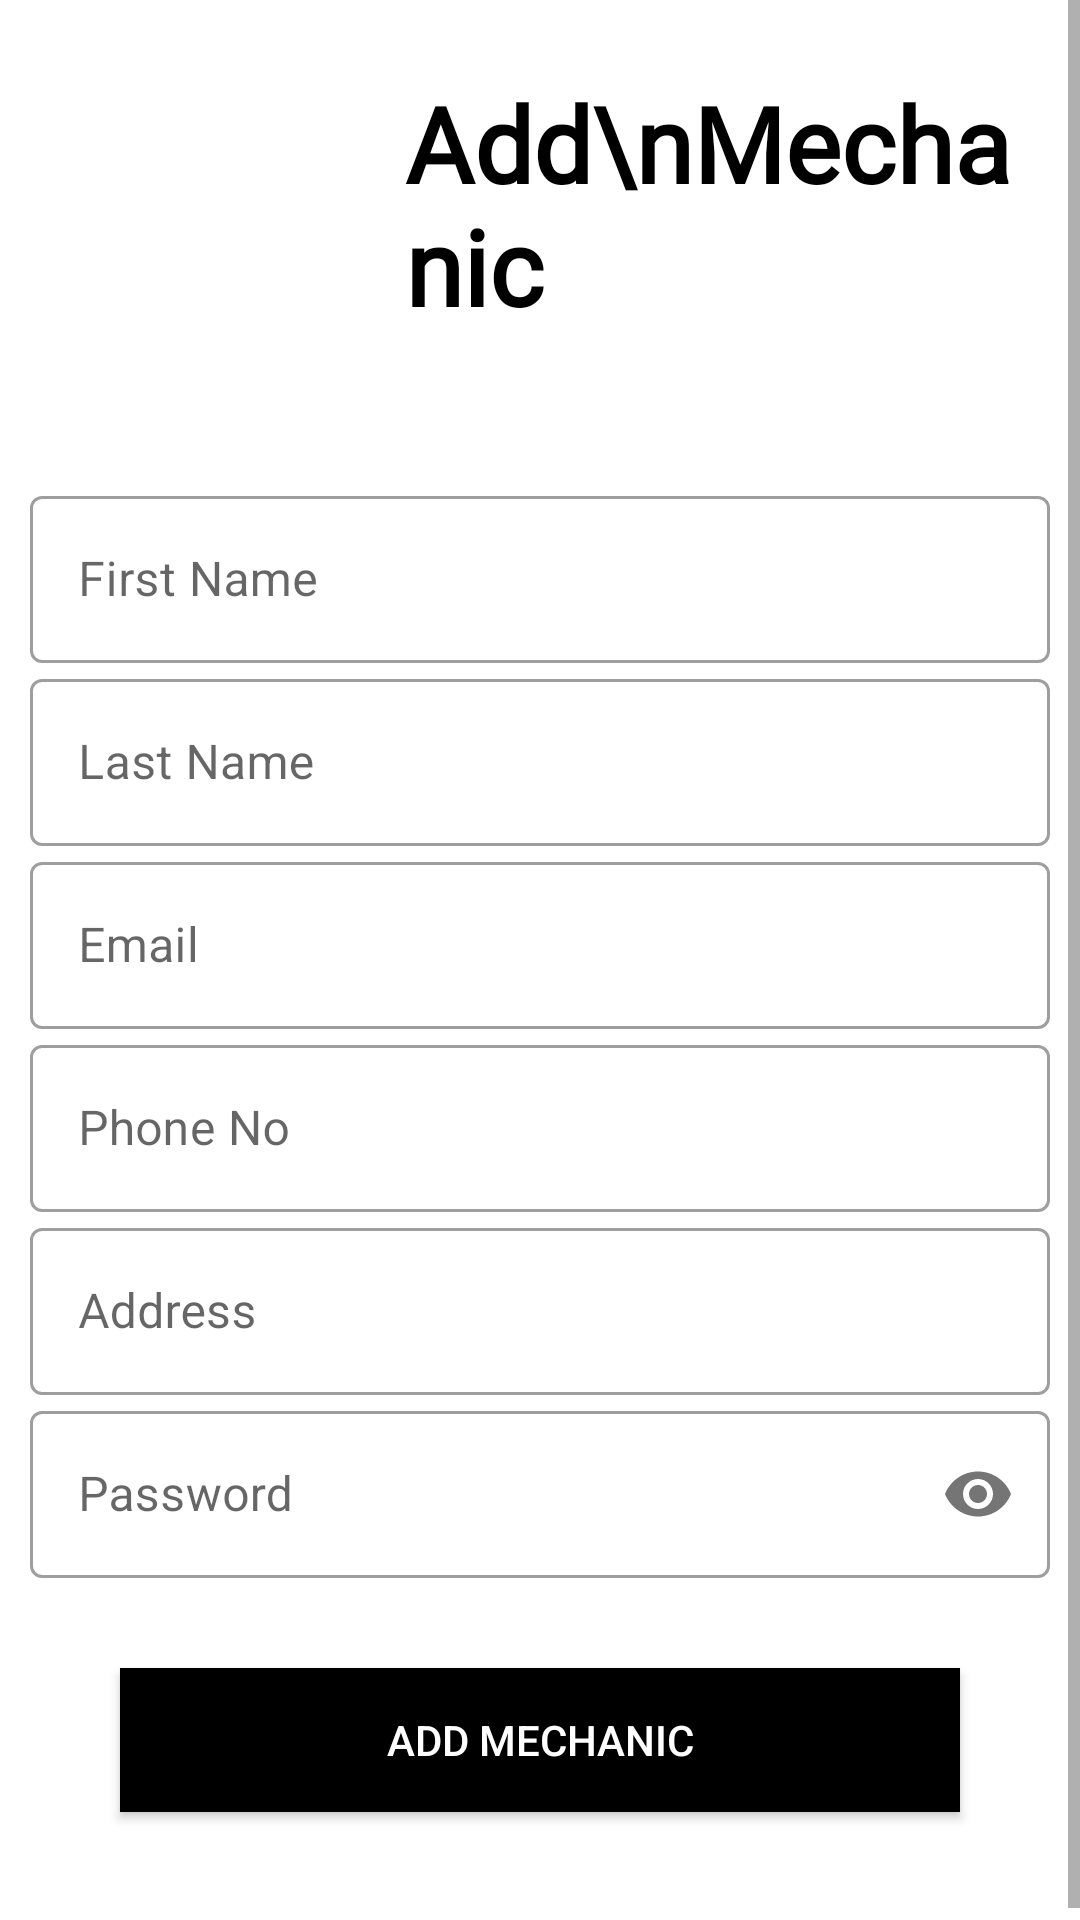

Reconstruct the res/layout file that produces this screen, plus the resources it refers to.
<!-- AndroidManifest.xml: application theme Theme.MyApplication -->
<!-- res/layout/activity_mechanic_register.xml -->
<?xml version="1.0" encoding="utf-8"?>
<androidx.drawerlayout.widget.DrawerLayout xmlns:android="http://schemas.android.com/apk/res/android"
    xmlns:app="http://schemas.android.com/apk/res-auto"
    xmlns:tools="http://schemas.android.com/tools"
    android:layout_width="match_parent"
    android:layout_height="match_parent"
    android:id="@+id/drawer_layout_ninja"
    tools:context="com.manage.app.MechanicRegisterActivity"
    android:fitsSystemWindows="true"
    tools:openDrawer="start">






    <ScrollView
        tools:context="com.manage.app.UserProfileActivity"
        android:layout_width="match_parent"
        android:layout_height="match_parent"
        >

        <LinearLayout
            android:layout_width="match_parent"
            android:layout_height="match_parent"
            android:orientation="vertical">





            


            <RelativeLayout
                android:layout_width="match_parent"
                android:layout_height="wrap_content"

                android:background="@drawable/theme_2"
                android:elevation="-1dp"
                android:padding="20dp">

                <ImageView
                    android:id="@+id/profile_image"
                    android:layout_width="100dp"
                    android:layout_height="100dp"
                    android:layout_centerVertical="true"
                    android:src="@drawable/mechanic" />

                <TextView
                    android:id="@+id/profile_full_ninja"
                    android:layout_width="wrap_content"
                    android:layout_height="wrap_content"
                    android:layout_centerVertical="true"
                    android:layout_marginLeft="15dp"
                    android:layout_toRightOf="@+id/profile_image"
                    android:fontFamily="@font/montserrat"
                    android:includeFontPadding="false"
                    android:text="Add\nMechanic"
                    android:textColor="@color/black"
                    android:textFontWeight="900"
                    android:textSize="35sp" />



            </RelativeLayout>




















            <LinearLayout
                android:layout_width="match_parent"
                android:layout_height="wrap_content"
                android:layout_marginTop="10dp"
                android:padding="10dp"
                android:orientation="vertical">

                <com.google.android.material.textfield.TextInputLayout
                    android:id="@+id/FirstNameMechanicRegister"
                    android:layout_width="match_parent"
                    android:layout_height="match_parent"
                    android:hint="First Name"
                    style="@style/Widget.MaterialComponents.TextInputLayout.OutlinedBox">

                    <com.google.android.material.textfield.TextInputEditText
                        android:id="@+id/FirstNameRegister"
                        android:layout_width="match_parent"
                        android:layout_height="wrap_content" />

                </com.google.android.material.textfield.TextInputLayout>





                
                <com.google.android.material.textfield.TextInputLayout
                    android:id="@+id/LastNameMechanicRegister"
                    android:layout_width="match_parent"
                    android:layout_height="match_parent"
                    android:hint="Last Name"

                    style="@style/Widget.MaterialComponents.TextInputLayout.OutlinedBox">


                    <com.google.android.material.textfield.TextInputEditText
                        android:id="@+id/LastNameRegister"
                        android:layout_width="match_parent"
                        android:layout_height="wrap_content" />

                </com.google.android.material.textfield.TextInputLayout>







                
                <com.google.android.material.textfield.TextInputLayout
                    android:id="@+id/emailMechanicRegister"
                    android:layout_width="match_parent"
                    android:layout_height="match_parent"
                    android:hint="Email"


                    style="@style/Widget.MaterialComponents.TextInputLayout.OutlinedBox">


                    <com.google.android.material.textfield.TextInputEditText
                        android:id="@+id/emailRegsiter"
                        android:layout_width="match_parent"
                        android:inputType="textEmailAddress"
                        android:layout_height="wrap_content"/>

                </com.google.android.material.textfield.TextInputLayout>







                
                <com.google.android.material.textfield.TextInputLayout
                    android:id="@+id/phoneMechanicRegister"
                    android:layout_width="match_parent"
                    android:layout_height="match_parent"
                    android:hint="Phone No"


                    style="@style/Widget.MaterialComponents.TextInputLayout.OutlinedBox">


                    <com.google.android.material.textfield.TextInputEditText
                        android:id="@+id/phoneRegister"
                        android:layout_width="match_parent"
                        android:inputType="number"
                        android:layout_height="wrap_content"/>

                </com.google.android.material.textfield.TextInputLayout>



                
                <com.google.android.material.textfield.TextInputLayout
                    android:id="@+id/addressMechanicRegister"
                    android:layout_width="match_parent"
                    android:layout_height="match_parent"
                    android:hint ="Address"


                    style="@style/Widget.MaterialComponents.TextInputLayout.OutlinedBox">


                    <com.google.android.material.textfield.TextInputEditText

                        android:layout_width="match_parent"

                        android:layout_height="wrap_content"/>

                </com.google.android.material.textfield.TextInputLayout>



                <com.google.android.material.textfield.TextInputLayout
                    android:id="@+id/passwordMechanicRegisterL"
                    android:layout_width="match_parent"
                    android:layout_height="match_parent"

                    android:hint="Password"

                    app:passwordToggleEnabled="true"
                    style="@style/Widget.MaterialComponents.TextInputLayout.OutlinedBox">


                    <com.google.android.material.textfield.TextInputEditText
                        android:id="@+id/passwordRegister"
                        android:layout_width="match_parent"
                        android:inputType="textPassword"
                        android:layout_height="wrap_content"/>

                </com.google.android.material.textfield.TextInputLayout>






                <LinearLayout
                    android:layout_width="match_parent"
                    android:layout_height="wrap_content"
                    android:padding="20dp"


                    android:orientation="vertical"
                    >


                    <androidx.appcompat.widget.AppCompatButton

                        android:id="@+id/addMechanicRegister"
                        android:layout_width="match_parent"
                        android:layout_height="wrap_content"
                        android:layout_margin="10dp"
                        android:background="@color/black"

                        android:text="Add Mechanic"

                        android:textColor="@color/white" />


                    






                </LinearLayout>
            </LinearLayout>

        </LinearLayout>


    </ScrollView>

</androidx.drawerlayout.widget.DrawerLayout>
<!-- resources referenced by this layout -->
<resources>
  <color name="black">#FF000000</color>
  <color name="white">#FFFFFFFF</color>
  <style name="Theme.MyApplication" parent="Theme.MaterialComponents.Light.NoActionBar">
          
  
          <item name="colorPrimary">@color/black</item>
          <item name="android:forceDarkAllowed">false</item>
          <item name="android:windowActionBarOverlay">true</item>
          <item name="colorPrimaryVariant">#c69f26</item>
          <item name="colorOnPrimary">@color/white</item>
          
          <item name="colorSecondary">@color/teal_200</item>
          <item name="colorSecondaryVariant">@color/teal_700</item>
          <item name="colorOnSecondary">@color/black</item>
          
          <item name="android:statusBarColor">#fff</item>
  
  
          
          
      </style>
  <color name="teal_200">#FF03DAC5</color>
  <color name="teal_700">#FF018786</color>
</resources>
